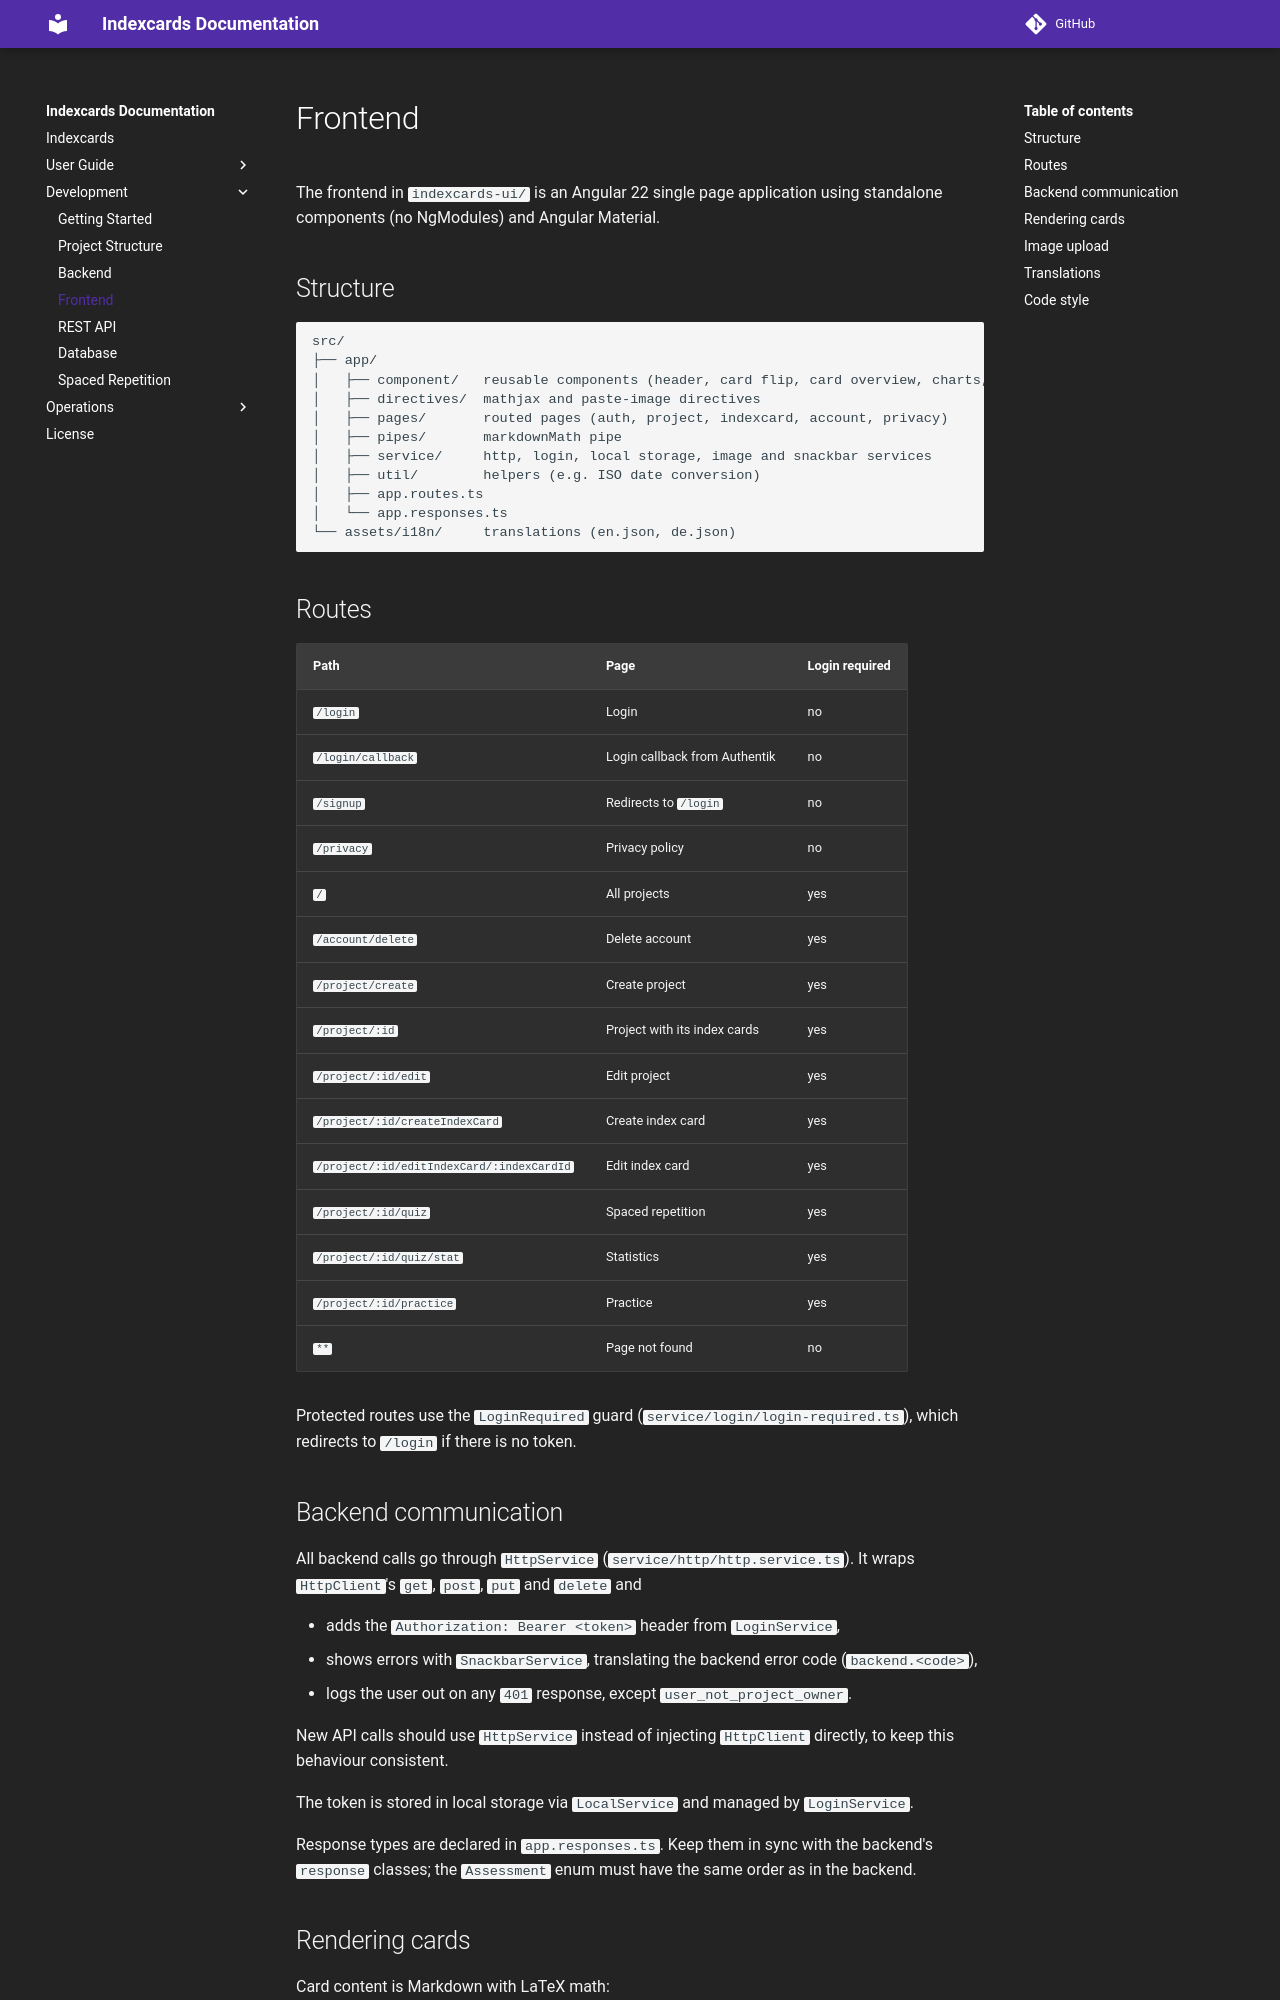

repository: 7ubi/indexcards · page: development/frontend/index.html · generator: mkdocs

# Frontend

The frontend in `indexcards-ui/` is an Angular 22 single page application using standalone components (no NgModules)
and Angular Material.

## Structure

```
src/
├── app/
│   ├── component/   reusable components (header, card flip, card overview, charts, dialogs, ...)
│   ├── directives/  mathjax and paste-image directives
│   ├── pages/       routed pages (auth, project, indexcard, account, privacy)
│   ├── pipes/       markdownMath pipe
│   ├── service/     http, login, local storage, image and snackbar services
│   ├── util/        helpers (e.g. ISO date conversion)
│   ├── app.routes.ts
│   └── app.responses.ts
└── assets/i18n/     translations (en.json, de.json)
```

## Routes

| Path                                    | Page                          | Login required |
|-----------------------------------------|-------------------------------|----------------|
| `/login`                                | Login                         | no             |
| `/login/callback`                       | Login callback from Authentik | no             |
| `/signup`                               | Redirects to `/login`         | no             |
| `/privacy`                              | Privacy policy                | no             |
| `/`                                     | All projects                  | yes            |
| `/account/delete`                       | Delete account                | yes            |
| `/project/create`                       | Create project                | yes            |
| `/project/:id`                          | Project with its index cards  | yes            |
| `/project/:id/edit`                     | Edit project                  | yes            |
| `/project/:id/createIndexCard`          | Create index card             | yes            |
| `/project/:id/editIndexCard/:indexCardId` | Edit index card             | yes            |
| `/project/:id/quiz`                     | Spaced repetition             | yes            |
| `/project/:id/quiz/stat`                | Statistics                    | yes            |
| `/project/:id/practice`                 | Practice                      | yes            |
| `**`                                    | Page not found                | no             |

Protected routes use the `LoginRequired` guard (`service/login/login-required.ts`), which redirects to `/login` if
there is no token.

## Backend communication

All backend calls go through `HttpService` (`service/http/http.service.ts`). It wraps `HttpClient`'s `get`, `post`,
`put` and `delete` and

- adds the `Authorization: Bearer <token>` header from `LoginService`,
- shows errors with `SnackbarService`, translating the backend error code (`backend.<code>`),
- logs the user out on any `401` response, except `user_not_project_owner`.

New API calls should use `HttpService` instead of injecting `HttpClient` directly, to keep this behaviour consistent.

The token is stored in local storage via `LocalService` and managed by `LoginService`.

Response types are declared in `app.responses.ts`. Keep them in sync with the backend's `response` classes; the
`Assessment` enum must have the same order as in the backend.
